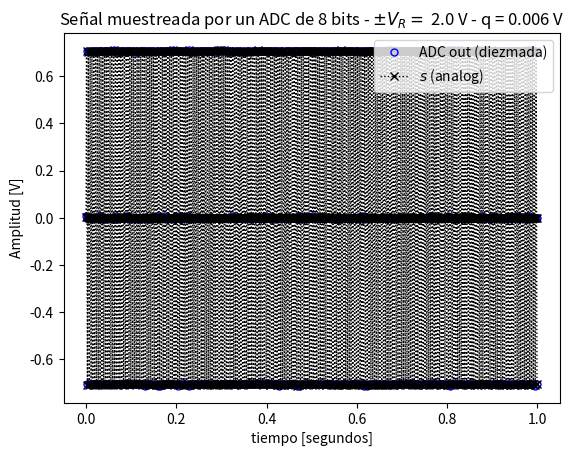
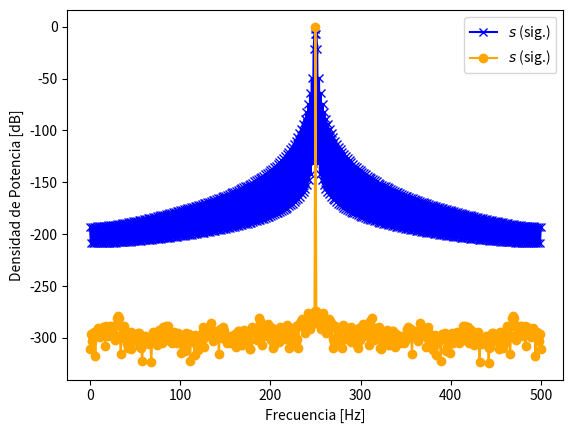
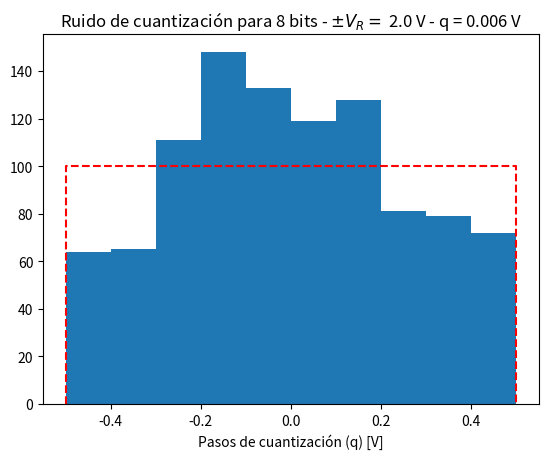
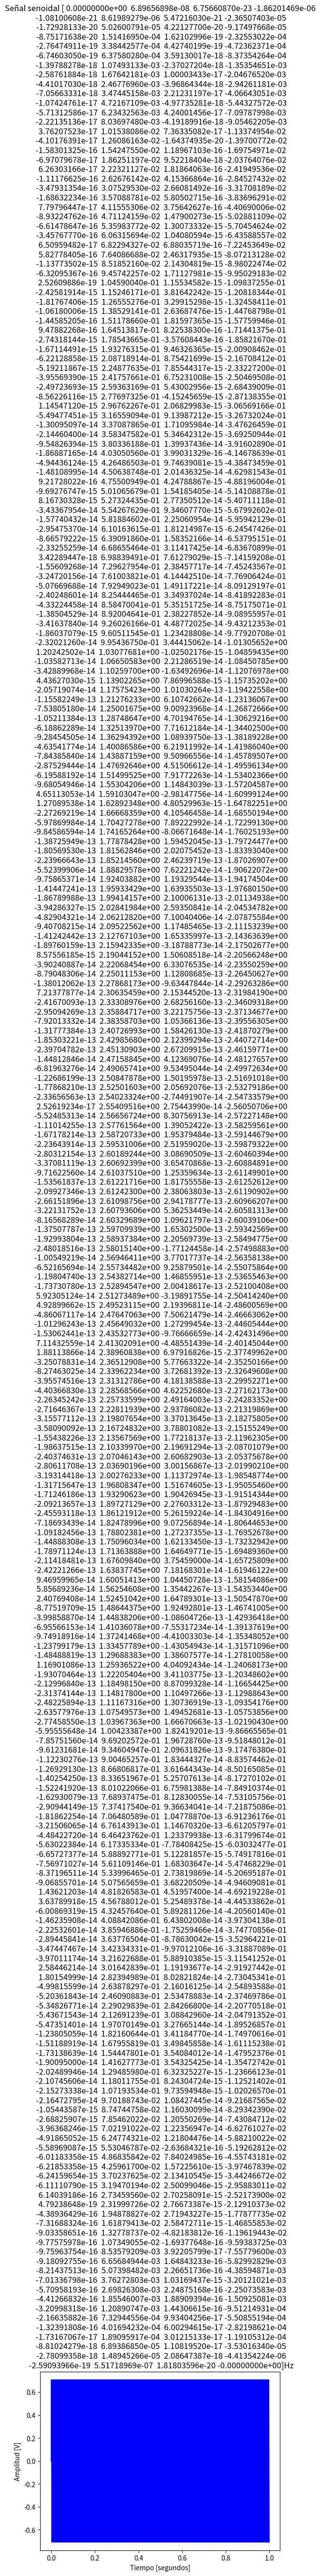

These charts were generated, in order, by the following Python code:
#!/usr/bin/env python3
# -*- coding: utf-8 -*-
"""
Created on Thu Mar 13 14:58:13 2025

[redacted]
"""

#%% módulos y funciones a importar

from scipy import signal
import numpy as np
import matplotlib.pyplot as plt
import scipy

#%% Datos de la simulación

fs = 1000 # frecuencia de muestreo (Hz)
N = 1000 # cantidad de muestras
## Esto normaliza la resolucion espectral

# Datos del ADC
B =  8# bits
Vf = 2# rango simétrico de +/- Vf Volts
vref = 1/np.sqrt(2)
q = (vref)/(2**(B-1))# paso de cuantización de q Volts
particiones = 2**B

# datos del ruido (potencia de la señal normalizada, es decir 1 W)
pot_ruido_cuant = (q**2)/12# Watts 
kn = 1 # escala de la potencia de ruido analógico
pot_ruido_analog = pot_ruido_cuant * kn # 

ts = 1/fs # tiempo de muestreo
df = fs/N # resolución espectral


#%% Experimento: 
"""
   Se desea simular el efecto de la cuantización sobre una señal senoidal de 
   frecuencia 1 Hz. La señal "analógica" podría tener añadida una cantidad de 
   ruido gausiano e incorrelado.
   
   Se pide analizar el efecto del muestreo y cuantización sobre la señal 
   analógica. Para ello se proponen una serie de gráficas que tendrá que ayudar
   a construir para luego analizar los resultados.
   
"""

# np.random.normal
# np.random.uniform


# Señales

def mi_funcion_sen (vmax, dc, f0, ph, N, fs):
    ts=1/fs
    df=fs/N
    nn = fs/f0
    
    tt = np.linspace(0, (N-1)*ts, N).flatten()

    arg = (2*(np.pi)*f0*tt)

    xx = dc + vmax*np.sin(arg + ph)
    # En caso de que el ph estuviese en grados
    # phr = (ph*np.pi)/180 
    
    # xx = signal.square(arg)
    
    # print("SEÑAL SENOIDAL " + str(f0) + "Hz")
    # print("Número de muestras totales: " + str(N))
    # print("Número de muestras por ciclo: " + str(nn))
    # print("Frecuencia de muestreo: " + str(fs) + "Hz")
    # print("Frecuencia de la función a analizar: " + str(f0) + "Hz")
    # print("Voltaje máximo: " + str(vmax) + "V")
    # print("Voltaje acoplado en corriente continua: " + str(dc) + "V")
    # print("Fase de la función a analizar: " + str(ph) + "\n")
    
    return tt, xx

ff1 = 250
ff2 = 250
ff3 = 249.5
vmax = vref
dc = 0
ph = 0

# N: Número de muestras totales
# nn: Número de muestras por ciclo
# fs: Frecuencia de muestreo
# f0: Frecuencia de la función a analizar
# vmax: Voltaje máximo
# dc: Voltaje acoplado en corriente continua
# ph: Fase de la función a analizar

tt, xx = mi_funcion_sen( vmax, dc, ff1, ph, N, fs)
tt2, xx2 = mi_funcion_sen( vmax, dc, ff2, ph, N, fs)
tt3, xx3 = mi_funcion_sen( vmax, dc, ff3, ph, N, fs)

#%%Ventaneo

ventana = scipy.signal.windows.bohman(N)

zz = xx * ventana

#%% Normalizo
xn = xx/np.std(xx)
zzw = zz/ np.std(zz)

nn =  np.random.normal(0, np.sqrt(pot_ruido_analog), N) # señal de ruido de analógico

analog_sig = xx # señal analógica sin ruido
analog_sig2 = xx2 # señal analógica sin ruido
analog_sig3 = xx3 # señal analógica sin ruido

sr = analog_sig + nn # señal analógica de entrada al ADC (con ruido analógico)
srq = np.round(sr/q)*q # señal cuantizada

nq =  srq - sr # señal de ruido de cuantización/ruido digital



#%% Visualización de resultados

# cierro ventanas anteriores
plt.close('all')

##################
# Señal temporal
##################

plt.figure(1)

plt.plot(tt, srq, lw=2, linestyle='', color='blue', marker='o', markersize=5, markerfacecolor='blue', markeredgecolor='blue', fillstyle='none', label='ADC out (diezmada)')
plt.plot(tt, sr, lw=1, color='black', marker='x', ls='dotted', label='$ s $ (analog)')

plt.title('Señal muestreada por un ADC de {:d} bits - $\pm V_R= $ {:3.1f} V - q = {:3.3f} V'.format(B, Vf, q) )
plt.xlabel('tiempo [segundos]')
plt.ylabel('Amplitud [V]')
axes_hdl = plt.gca()
axes_hdl.legend()
plt.show()


###########
# Espectro
###########

plt.figure(2)
ft_SR = 1/N*np.fft.fft( sr)
ft_Srq = 1/N*np.fft.fft( srq)
ft_As = 1/N*np.fft.fft( zzw)
ft_As2 = 1/N*np.fft.fft( xn)
ft_As3 = 1/N*np.fft.fft( analog_sig3)

ft_Nq = 1/N*np.fft.fft( nq)
ft_Nn = 1/N*np.fft.fft( nn)

# grilla de sampleo frecuencial
ff = np.linspace(0, (N-1)*df, N)

bfrec = ff <= fs/2

Nnq_mean = np.mean(np.abs(ft_Nq)**2)
nNn_mean = np.mean(np.abs(ft_Nn)**2)

plt.plot( ff[bfrec], 10* np.log10(2*np.abs(ft_As[bfrec])**2), color='blue', label='$ s $ (sig.)', marker = 'x' )
plt.plot( ff[bfrec], 10* np.log10(2*np.abs(ft_As2[bfrec])**2), color='orange', label='$ s $ (sig.)' , marker = 'o')
# plt.plot( ff[bfrec], 10* np.log10(2*np.abs(ft_As3[bfrec])**2), color='red', label='$ s $ (sig.)' )

# plt.plot( np.array([ ff[bfrec][0], ff[bfrec][-1] ]), 10* np.log10(2* np.array([nNn_mean, nNn_mean]) ), '--r', label= '$ \overline{n} = $' + '{:3.1f} dB'.format(10* np.log10(2* nNn_mean)) )
# plt.plot( ff[bfrec], 10* np.log10(2*np.abs(ft_SR[bfrec])**2), ':g', label='$ s_R = s + n $' )
# plt.plot( ff[bfrec], 10* np.log10(2*np.abs(ft_Srq[bfrec])**2), lw=2, label='$ s_Q = Q_{B,V_F}\{s_R\}$' )
# plt.plot( np.array([ ff[bfrec][0], ff[bfrec][-1] ]), 10* np.log10(2* np.array([Nnq_mean, Nnq_mean]) ), '--c', label='$ \overline{n_Q} = $' + '{:3.1f} dB'.format(10* np.log10(2* Nnq_mean)) )
# plt.plot( ff[bfrec], 10* np.log10(2*np.abs(ft_Nn[bfrec])**2), ':r')
# plt.plot( ff[bfrec], 10* np.log10(2*np.abs(ft_Nq[bfrec])**2), ':c')
# plt.plot( np.array([ ff[bfrec][-1], ff[bfrec][-1] ]), plt.ylim(), ':k', label='BW', lw = 0.5  )

# plt.title('Señal muestreada por un ADC de {:d} bits - $\pm V_R= $ {:3.1f} V - q = {:3.3f} V'.format(B, Vf, q) )
plt.ylabel('Densidad de Potencia [dB]')
plt.xlabel('Frecuencia [Hz]')
axes_hdl = plt.gca()
axes_hdl.legend()

#############
# Histograma
#############

plt.figure(3)
bins = 10
plt.hist(nq.flatten()/(q), bins=bins)
plt.plot( np.array([-1/2, -1/2, 1/2, 1/2]), np.array([0, N/bins, N/bins, 0]), '--r' )
plt.title( 'Ruido de cuantización para {:d} bits - $\pm V_R= $ {:3.1f} V - q = {:3.3f} V'.format(B, Vf, q))

plt.xlabel('Pasos de cuantización (q) [V]')

def funcion_plot (tt, xx, n, num, color):
    plt.figure(num)
    line_hdls = plt.plot(tt, xx, color = str(color))
    if (num==6):
        plt.title('Señal cuadrada ' + str(n) + 'Hz')
    else:
        plt.title('Señal senoidal ' + str(n) + 'Hz')       
    plt.xlabel('Tiempo [segundos]')
    plt.ylabel('Amplitud [V]')
    
    return

funcion_plot(tt, xx, zzw, 4, str('blue'))
# funcion_plot(tt2, xx2, ff2, 4, str('orange'))
# funcion_plot(tt2, xx3, ff3, 4, str('red'))

plt.show()


